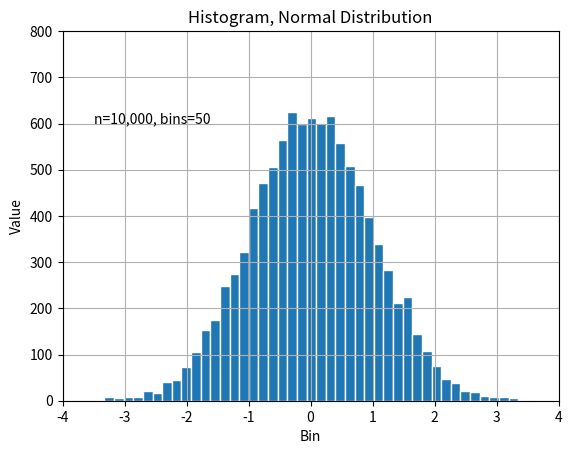

The matplotlib source for this figure:
# ex7: Plots, Python

import numpy as np
import matplotlib.pyplot as plt

x = np.random.randn(10000, 1)

plt.hist(x, 50, edgecolor='w')
plt.xlabel('Bin')
plt.ylabel('Value')
plt.title('Histogram, Normal Distribution')
plt.text(-3.5, 600, 'n=10,000, bins=50')
plt.axis([-4, 4, 0, 800])
plt.grid(True)
plt.show()
